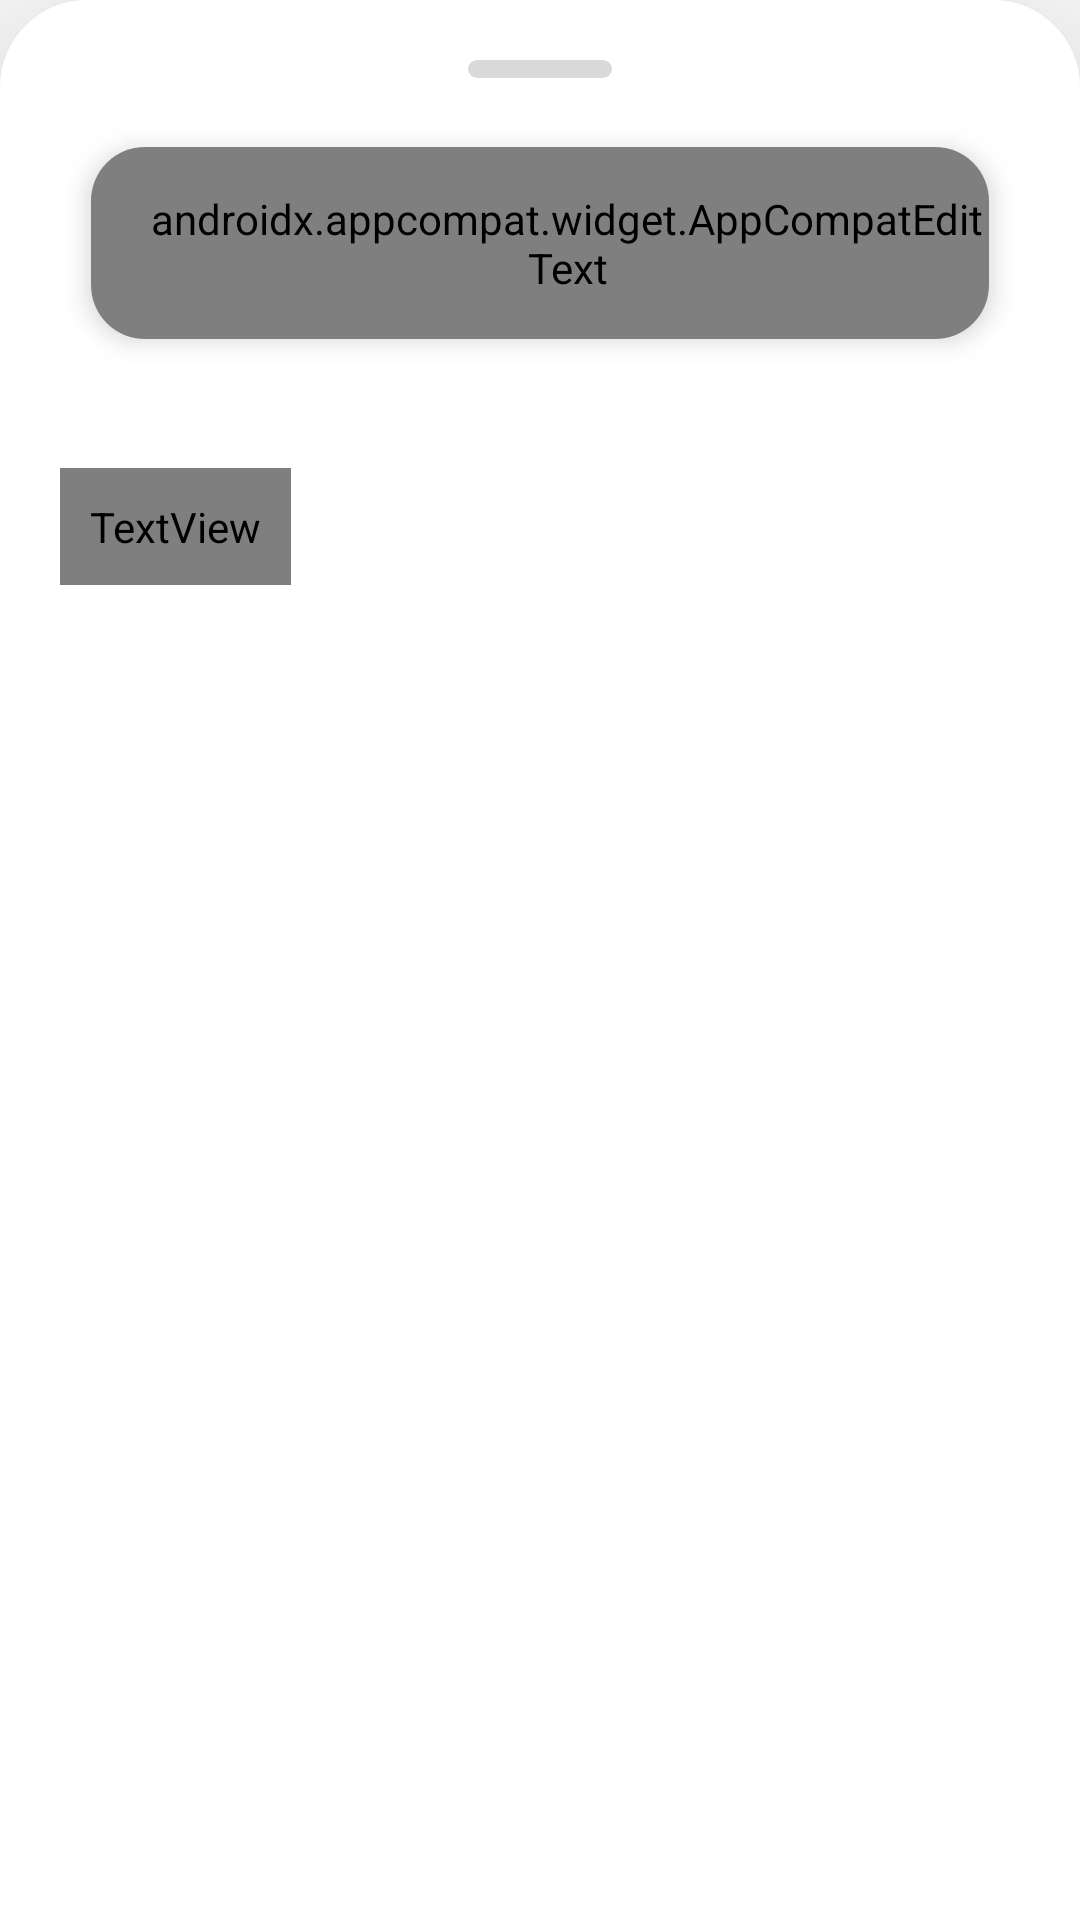

Here is an Android app screen rendered from its layout file. Give the layout XML and the strings, colors and styles it references.
<!-- AndroidManifest.xml: application theme Theme.SawaApp -->
<!-- res/layout/bottom_sheet.xml -->
<?xml version="1.0" encoding="utf-8"?>
<androidx.constraintlayout.widget.ConstraintLayout xmlns:android="http://schemas.android.com/apk/res/android"
    xmlns:app="http://schemas.android.com/apk/res-auto"
    xmlns:tools="http://schemas.android.com/tools"
    android:id="@+id/home_bottom_sheet"
    android:layout_width="match_parent"
    android:layout_height="match_parent"
    android:background="@drawable/rounded"
    android:elevation="50dp"
    android:padding="20dp"
    app:behavior_hideable="false"
    app:behavior_peekHeight="290dp"
    app:layout_behavior="com.google.android.material.bottomsheet.BottomSheetBehavior"
    app:layout_constraintEnd_toEndOf="parent"
    app:layout_constraintTop_toTopOf="parent">

    <ImageButton
        android:id="@+id/bottom_sheet_holder_ib"
        android:layout_width="0dp"
        android:layout_height="6dp"
        android:layout_gravity="center_horizontal"
        android:background="@drawable/rounded_bottom_sheet_holder"
        android:scaleType="centerCrop"
        app:circularflow_radiusInDP="500"
        app:layout_constraintEnd_toEndOf="parent"
        app:layout_constraintStart_toStartOf="parent"
        app:layout_constraintTop_toTopOf="parent"
        app:layout_constraintWidth_percent="0.15" />

    <androidx.cardview.widget.CardView
        android:id="@+id/search_box_cv"
        android:layout_width="match_parent"
        android:layout_height="wrap_content"
        android:layout_marginTop="10dp"
        app:cardCornerRadius="18dp"
        app:cardElevation="5dp"
        app:cardUseCompatPadding="true"
        app:layout_constraintEnd_toEndOf="parent"
        app:layout_constraintStart_toStartOf="parent"
        app:layout_constraintTop_toBottomOf="@+id/bottom_sheet_holder_ib">

        <com.google.android.material.textfield.TextInputLayout
            style="@style/TextInputLayoutStyle"
            android:layout_width="match_parent"
            android:layout_height="64dp"
            android:textAppearance="?android:attr/textAppearanceLarge"
            app:boxBackgroundColor="#F4F4F4"
            app:boxCornerRadiusBottomEnd="18dp"
            app:boxCornerRadiusBottomStart="18dp"
            app:boxCornerRadiusTopEnd="18dp"
            app:boxCornerRadiusTopStart="18dp">

            <androidx.appcompat.widget.AppCompatEditText
                android:id="@+id/where_to_ed"
                android:layout_width="match_parent"
                android:layout_height="match_parent"
                android:drawableEnd="@drawable/ic_search"
                android:fontFamily="@font/poppins_medium"
                android:hint="@string/where_to_hint"
                android:inputType="textPersonName"
                android:paddingStart="18dp"
                android:textColorHint="#AFAFAF" />

        </com.google.android.material.textfield.TextInputLayout>
    </androidx.cardview.widget.CardView>

    <androidx.recyclerview.widget.RecyclerView
        android:id="@+id/destination_rv"
        android:layout_width="match_parent"
        android:layout_height="wrap_content"
        android:layout_marginTop="10dp"
        android:orientation="horizontal"
        android:padding="10dp"
        android:nestedScrollingEnabled="false"
        app:layoutManager="androidx.recyclerview.widget.LinearLayoutManager"
        app:layout_constraintEnd_toEndOf="@+id/search_box_cv"
        app:layout_constraintStart_toStartOf="@+id/search_box_cv"
        app:layout_constraintTop_toBottomOf="@+id/search_box_cv"
        tools:itemCount="5"
        tools:listitem="@layout/destination_item" />

    <TextView
        android:id="@+id/nearby_places_tv"
        android:layout_width="wrap_content"
        android:layout_height="wrap_content"
        android:fontFamily="@font/poppins_bold"
        android:padding="10dp"
        android:text="@string/nearby_places"
        android:textColor="#13275E"
        android:textSize="16sp"
        app:layout_constraintStart_toStartOf="parent"
        app:layout_constraintTop_toBottomOf="@+id/destination_rv" />

    <androidx.recyclerview.widget.RecyclerView
        android:id="@+id/places_rv"
        android:layout_width="match_parent"
        android:layout_height="0dp"
        android:layout_marginTop="12dp"
        android:orientation="vertical"
        app:layoutManager="androidx.recyclerview.widget.LinearLayoutManager"
        app:layout_constraintEnd_toEndOf="parent"
        app:layout_constraintStart_toStartOf="parent"
        app:layout_constraintBottom_toBottomOf="parent"
        app:layout_constraintTop_toBottomOf="@id/nearby_places_tv"
        tools:itemCount="3"
        tools:listitem="@layout/places_item" />

</androidx.constraintlayout.widget.ConstraintLayout>
<!-- res/layout/destination_item.xml (included above) -->
<?xml version="1.0" encoding="utf-8"?>
<androidx.cardview.widget.CardView xmlns:android="http://schemas.android.com/apk/res/android"
    xmlns:app="http://schemas.android.com/apk/res-auto"
    android:layout_width="wrap_content"
    android:layout_height="85dp"
    android:layout_marginStart="2.5dp"
    android:layout_marginTop="5dp"
    android:layout_marginEnd="15dp"
    android:layout_marginBottom="5dp"
    app:cardCornerRadius="10dp">

    <LinearLayout
        android:id="@+id/ll_destination"
        android:layout_width="match_parent"
        android:layout_height="match_parent"
        android:background="#FFF4E3"
        android:gravity="center"
        android:orientation="vertical"
        android:paddingBottom="10dp"
        android:paddingTop="10dp"
        android:paddingStart="25dp"
        android:paddingEnd="25dp">

        <ImageView
            android:layout_marginTop="10dp"
            android:id="@+id/iv_destination_icon"
            android:layout_width="wrap_content"
            android:layout_height="wrap_content"
            android:src="@drawable/all_destination_icon" />

        <TextView
            android:id="@+id/tv_destination_description"
            android:layout_width="wrap_content"
            android:layout_height="wrap_content"
            android:fontFamily="@font/poppins"
            android:layout_marginTop="11dp"
            android:text="All"
            android:textColor="#13275E"
            android:textSize="14sp" />

    </LinearLayout>


</androidx.cardview.widget.CardView>
<!-- res/layout/places_item.xml (included above) -->
<?xml version="1.0" encoding="utf-8"?>
<androidx.cardview.widget.CardView xmlns:android="http://schemas.android.com/apk/res/android"
    xmlns:app="http://schemas.android.com/apk/res-auto"
    android:layout_width="match_parent"
    android:layout_height="wrap_content"
    android:elevation="5dp"
    android:layout_marginStart="5dp"
    android:layout_marginEnd="5dp"
    android:layout_marginTop="5dp"
    android:layout_marginBottom="25dp"
    app:cardCornerRadius="7dp">

    <LinearLayout
        android:layout_width="match_parent"
        android:layout_height="match_parent"
        android:orientation="horizontal"
        android:padding="17dp">

        <LinearLayout
            android:layout_width="wrap_content"
            android:layout_height="match_parent"
            android:padding="5dp"
            android:layout_weight="1"
            android:orientation="vertical">

            <TextView
                android:id="@+id/tv_place_name"
                android:layout_width="wrap_content"
                android:layout_height="wrap_content"
                android:textSize="14sp"
                android:fontFamily="@font/poppins_bold"
                android:textColor="#13275E"
                android:text="Carrefour City Mall"/>

            <TextView
                android:id="@+id/tv_place_far"
                android:layout_width="wrap_content"
                android:layout_height="wrap_content"
                android:textSize="12sp"
                android:layout_marginTop="9dp"
                android:fontFamily="@font/poppins"
                android:textColor="#599EF0"
                android:text="200 m away"/>

            <LinearLayout
                android:layout_width="match_parent"
                android:layout_height="wrap_content"
                android:orientation="horizontal">

                <TextView
                    android:layout_width="wrap_content"
                    android:layout_height="wrap_content"
                    android:textSize="12sp"
                    android:layout_marginTop="9dp"
                    android:fontFamily="@font/poppins"
                    android:textColor="#13275E"
                    android:text="open now:"/>

                <TextView
                    android:id="@+id/tv_availability_description"
                    android:layout_width="wrap_content"
                    android:layout_height="wrap_content"
                    android:textSize="12sp"
                    android:layout_marginTop="9dp"
                    android:fontFamily="@font/poppins"
                    android:textColor="#13275E"
                    android:text=" 8am–9pm"/>

            </LinearLayout>

            <LinearLayout
                android:layout_width="match_parent"
                android:layout_height="wrap_content"
                android:layout_marginTop="9dp"
                android:padding="3dp"
                android:gravity="center_vertical"
                android:orientation="horizontal">

                <TextView
                    android:layout_width="wrap_content"
                    android:layout_height="wrap_content"
                    android:textSize="12sp"
                    android:fontFamily="@font/poppins"
                    android:textColor="#13275E"
                    android:text="Capacity:"/>

                <TextView
                    android:id="@+id/tv_capacity"
                    android:layout_width="wrap_content"
                    android:layout_height="wrap_content"
                    android:textSize="12sp"
                    android:fontFamily="@font/poppins"
                    android:textColor="#13275E"
                    android:text=" 142/250"/>

                <androidx.cardview.widget.CardView
                    android:layout_width="wrap_content"
                    android:layout_height="wrap_content"
                    app:cardCornerRadius="20dp"
                    android:layout_marginStart="6dp">

                    <LinearLayout
                        android:id="@+id/ll_places_crowding"
                        android:layout_width="wrap_content"
                        android:layout_height="wrap_content"
                        android:gravity="center"
                        android:background="#ED625D">

                        <TextView
                            android:id="@+id/tv_crowding"
                            android:layout_width="wrap_content"
                            android:layout_height="wrap_content"
                            android:textAlignment="center"
                            android:text="Crowded"
                            android:textSize="10sp"
                            android:fontFamily="@font/poppins"
                            android:textColor="#FFFFFF"
                            android:paddingStart="12dp"
                            android:paddingEnd="12dp" />
                    </LinearLayout>

                </androidx.cardview.widget.CardView>

            </LinearLayout>

        </LinearLayout>

        <LinearLayout
            android:layout_width="0dp"
            android:layout_height="match_parent"
            android:layout_weight="1"
            android:gravity="end"
            android:orientation="vertical">

            <ImageView
                android:id="@+id/iv_place_icon"
                android:layout_width="44dp"
                android:layout_height="44dp"
                android:src="@drawable/carefour_icon"/>
        </LinearLayout>
    </LinearLayout>

</androidx.cardview.widget.CardView>
<!-- resources referenced by this layout -->
<resources>
  <!-- drawable carefour_icon: png bitmap (drawable, 29927 bytes) -->
  <!-- drawable ic_search (drawable) -->
  <vector android:height="24dp" android:tint="#13275E"
      android:viewportHeight="24" android:viewportWidth="24"
      android:width="24dp" xmlns:android="http://schemas.android.com/apk/res/android">
      <path android:fillColor="@android:color/white" android:pathData="M15.5,14h-0.79l-0.28,-0.27C15.41,12.59 16,11.11 16,9.5 16,5.91 13.09,3 9.5,3S3,5.91 3,9.5 5.91,16 9.5,16c1.61,0 3.09,-0.59 4.23,-1.57l0.27,0.28v0.79l5,4.99L20.49,19l-4.99,-5zM9.5,14C7.01,14 5,11.99 5,9.5S7.01,5 9.5,5 14,7.01 14,9.5 11.99,14 9.5,14z"/>
  </vector>
  <!-- drawable rounded (drawable) -->
  <?xml version="1.0" encoding="utf-8"?>
  <shape xmlns:android="http://schemas.android.com/apk/res/android">
      <solid android:color="@color/white"/>
      <corners android:topLeftRadius="29dp" android:topRightRadius="29dp"/>
  </shape>
  <!-- drawable rounded_bottom_sheet_holder (drawable) -->
  <?xml version="1.0" encoding="utf-8"?>
  <shape xmlns:android="http://schemas.android.com/apk/res/android" android:shape="rectangle" android:padding="10dp">
      <solid android:color="#D9D9D9"/>
      <corners
          android:bottomRightRadius="10dp"
          android:bottomLeftRadius="10dp"
          android:topLeftRadius="10dp"
          android:topRightRadius="10dp"/>
  </shape>
  <string name="nearby_places">nearby_places</string>
  <string name="where_to_hint">Where to?</string>
  <style name="TextInputLayoutStyle" parent="Widget.MaterialComponents.TextInputLayout.OutlinedBox">
          <item name="boxStrokeColor">@color/white</item>
          <item name="boxStrokeWidth">4dp</item>
          <item name="android:strokeAlpha">0.75</item>
          <item name="hintEnabled">false</item>
      </style>
  <style name="Theme.SawaApp" parent="Theme.MaterialComponents.DayNight.DarkActionBar">
          
          <item name="colorPrimary">@color/purple_500</item>
          <item name="colorPrimaryVariant">@color/purple_700</item>
          <item name="colorOnPrimary">@color/white</item>
          
          <item name="colorSecondary">@color/teal_200</item>
          <item name="colorSecondaryVariant">@color/teal_700</item>
          <item name="colorOnSecondary">@color/black</item>
          
          <item name="android:statusBarColor" tools:targetApi="l">?attr/colorPrimaryVariant</item>
          
      </style>
  <color name="white">#FFFFFFFF</color>
  <color name="purple_500">#FF6200EE</color>
  <color name="purple_700">#FF3700B3</color>
  <color name="teal_200">#FF03DAC5</color>
  <color name="teal_700">#FF018786</color>
  <color name="black">#FF000000</color>
</resources>
